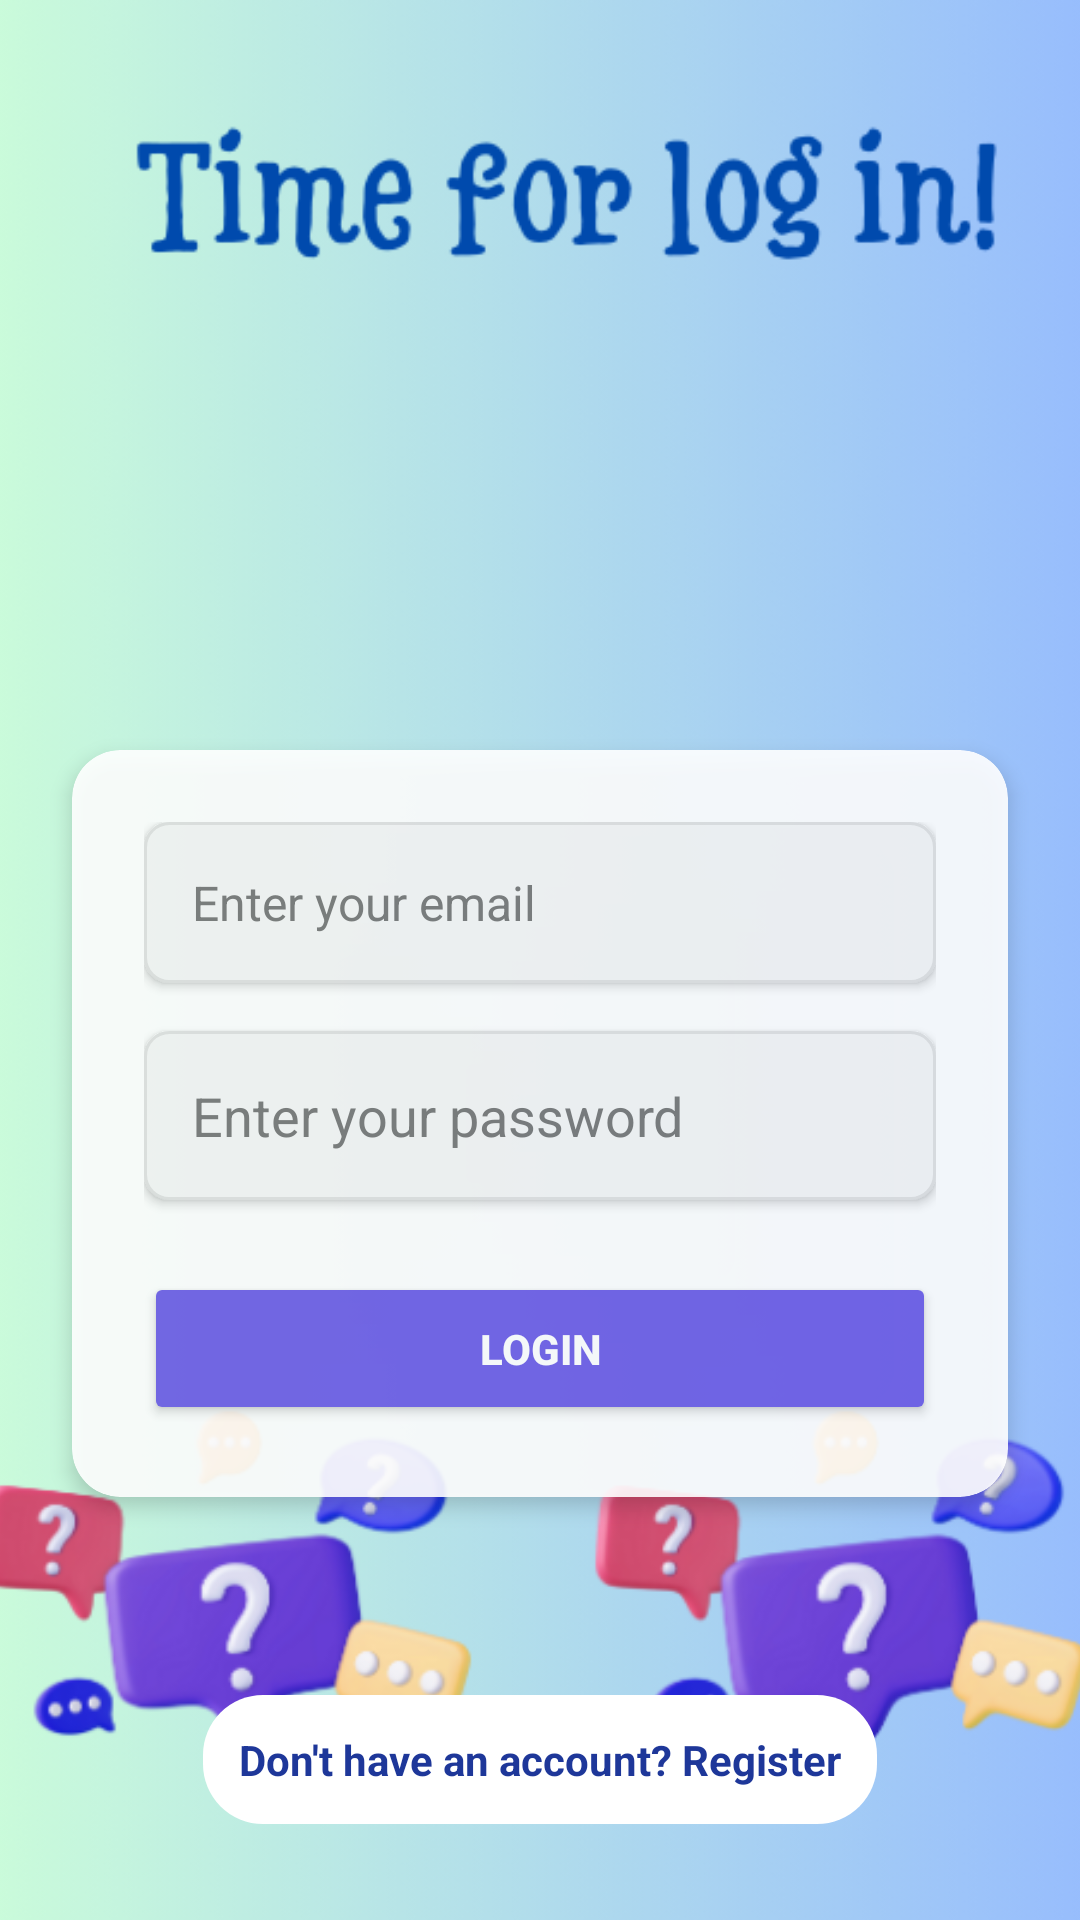

This screen was rendered from an Android layout file. Write that file and the resources it references.
<!-- AndroidManifest.xml: activity theme AppTheme -->
<!-- res/layout/activity_login.xml -->
<?xml version="1.0" encoding="utf-8"?>
<androidx.constraintlayout.widget.ConstraintLayout
    xmlns:android="http://schemas.android.com/apk/res/android"
    xmlns:app="http://schemas.android.com/apk/res-auto"
    xmlns:tools="http://schemas.android.com/tools"
    android:layout_width="match_parent"
    android:layout_height="match_parent"
    tools:context=".LoginActivity">

    
    <ImageView
        android:id="@+id/back"
        android:layout_width="match_parent"
        android:layout_height="match_parent"
        android:scaleType="centerCrop"
        android:contentDescription="@string/timeforlogin"
        app:srcCompat="@drawable/timeforlogin" />

    
    <TextView
        android:id="@+id/loginTitle"
        android:layout_width="wrap_content"
        android:layout_height="wrap_content"
        android:text=""
        android:textSize="36sp"
        android:textStyle="bold"
        android:textColor="#1E3799"
        android:fontFamily="cursive"
        android:layout_marginTop="150dp"
        app:layout_constraintTop_toTopOf="parent"
        app:layout_constraintStart_toStartOf="parent"
        app:layout_constraintEnd_toEndOf="parent"/>

    
    <androidx.cardview.widget.CardView
        android:layout_width="match_parent"
        android:layout_height="wrap_content"
        android:layout_marginStart="24dp"
        android:layout_marginEnd="24dp"
        app:cardCornerRadius="16dp"
        app:cardElevation="4dp"
        app:cardBackgroundColor="#FFFFFF"
        android:alpha="0.9"
        app:layout_constraintTop_toBottomOf="@id/loginTitle"
        android:layout_marginTop="50dp">

        <LinearLayout
            android:layout_width="match_parent"
            android:layout_height="wrap_content"
            android:orientation="vertical"
            android:padding="24dp">

            
            <EditText
                android:id="@+id/inputEmail"
                android:layout_width="match_parent"
                android:layout_height="wrap_content"
                android:hint="Enter your email"
                android:textSize="16sp"
                android:inputType="textEmailAddress"
                android:padding="16dp"
                android:background="@drawable/input_background"
                android:elevation="2dp"
                android:textColorHint="#757575"/>

            
            <EditText
                android:id="@+id/inputPassword"
                android:layout_width="match_parent"
                android:layout_height="wrap_content"
                android:hint="Enter your password"
                android:inputType="textPassword"
                android:layout_marginTop="16dp"
                android:padding="16dp"
                android:background="@drawable/input_background"
                android:elevation="2dp"
                android:textColorHint="#757575"/>

            
            <Button
                android:id="@+id/loginButton"
                android:layout_width="match_parent"
                android:layout_height="wrap_content"
                android:text="LOGIN"
                android:textStyle="bold"
                android:layout_marginTop="24dp"
                android:padding="16dp"
                android:backgroundTint="#6C5CE7"
                android:textColor="#FFFFFF"/>

        </LinearLayout>
    </androidx.cardview.widget.CardView>

    
    <TextView
        android:id="@+id/registerTextViewClickable"
        android:layout_width="wrap_content"
        android:layout_height="wrap_content"
        android:text="Don't have an account? Register"
        android:textColor="#1E3799"
        android:textStyle="bold"
        android:background="@drawable/register_text_background"
        android:padding="12dp"
        android:layout_marginBottom="32dp"
        app:layout_constraintBottom_toBottomOf="parent"
        app:layout_constraintStart_toStartOf="parent"
        app:layout_constraintEnd_toEndOf="parent"
        android:clickable="true"
        android:focusable="true"/>

</androidx.constraintlayout.widget.ConstraintLayout>
<!-- resources referenced by this layout -->
<resources>
  <!-- drawable input_background (drawable) -->
  <?xml version="1.0" encoding="utf-8"?>
  <shape xmlns:android="http://schemas.android.com/apk/res/android">
      <solid android:color="#F5F5F5"/>
      <corners android:radius="8dp"/>
      <stroke
          android:width="1dp"
          android:color="#E0E0E0"/>
  </shape>
  <!-- drawable register_text_background (drawable) -->
  <?xml version="1.0" encoding="utf-8"?>
  <shape xmlns:android="http://schemas.android.com/apk/res/android">
      <solid android:color="#FFFFFF"/>
      <corners android:radius="20dp"/>
      <alpha android:alpha="0.9"/>
  </shape>
  <!-- drawable timeforlogin: png bitmap (drawable, 76543 bytes) -->
  <string name="timeforlogin">timeforlogin.png</string>
  <style name="AppTheme" parent="Theme.AppCompat.Light.DarkActionBar">
          <item name="colorPrimary">@color/purple_500</item>
          <item name="colorPrimaryDark">@color/purple_700</item>
          <item name="colorAccent">@color/teal_200</item>
  
      </style>
  <color name="purple_500">#FF6200EE</color>
  <color name="purple_700">#FF3700B3</color>
  <color name="teal_200">#FF03DAC5</color>
</resources>
